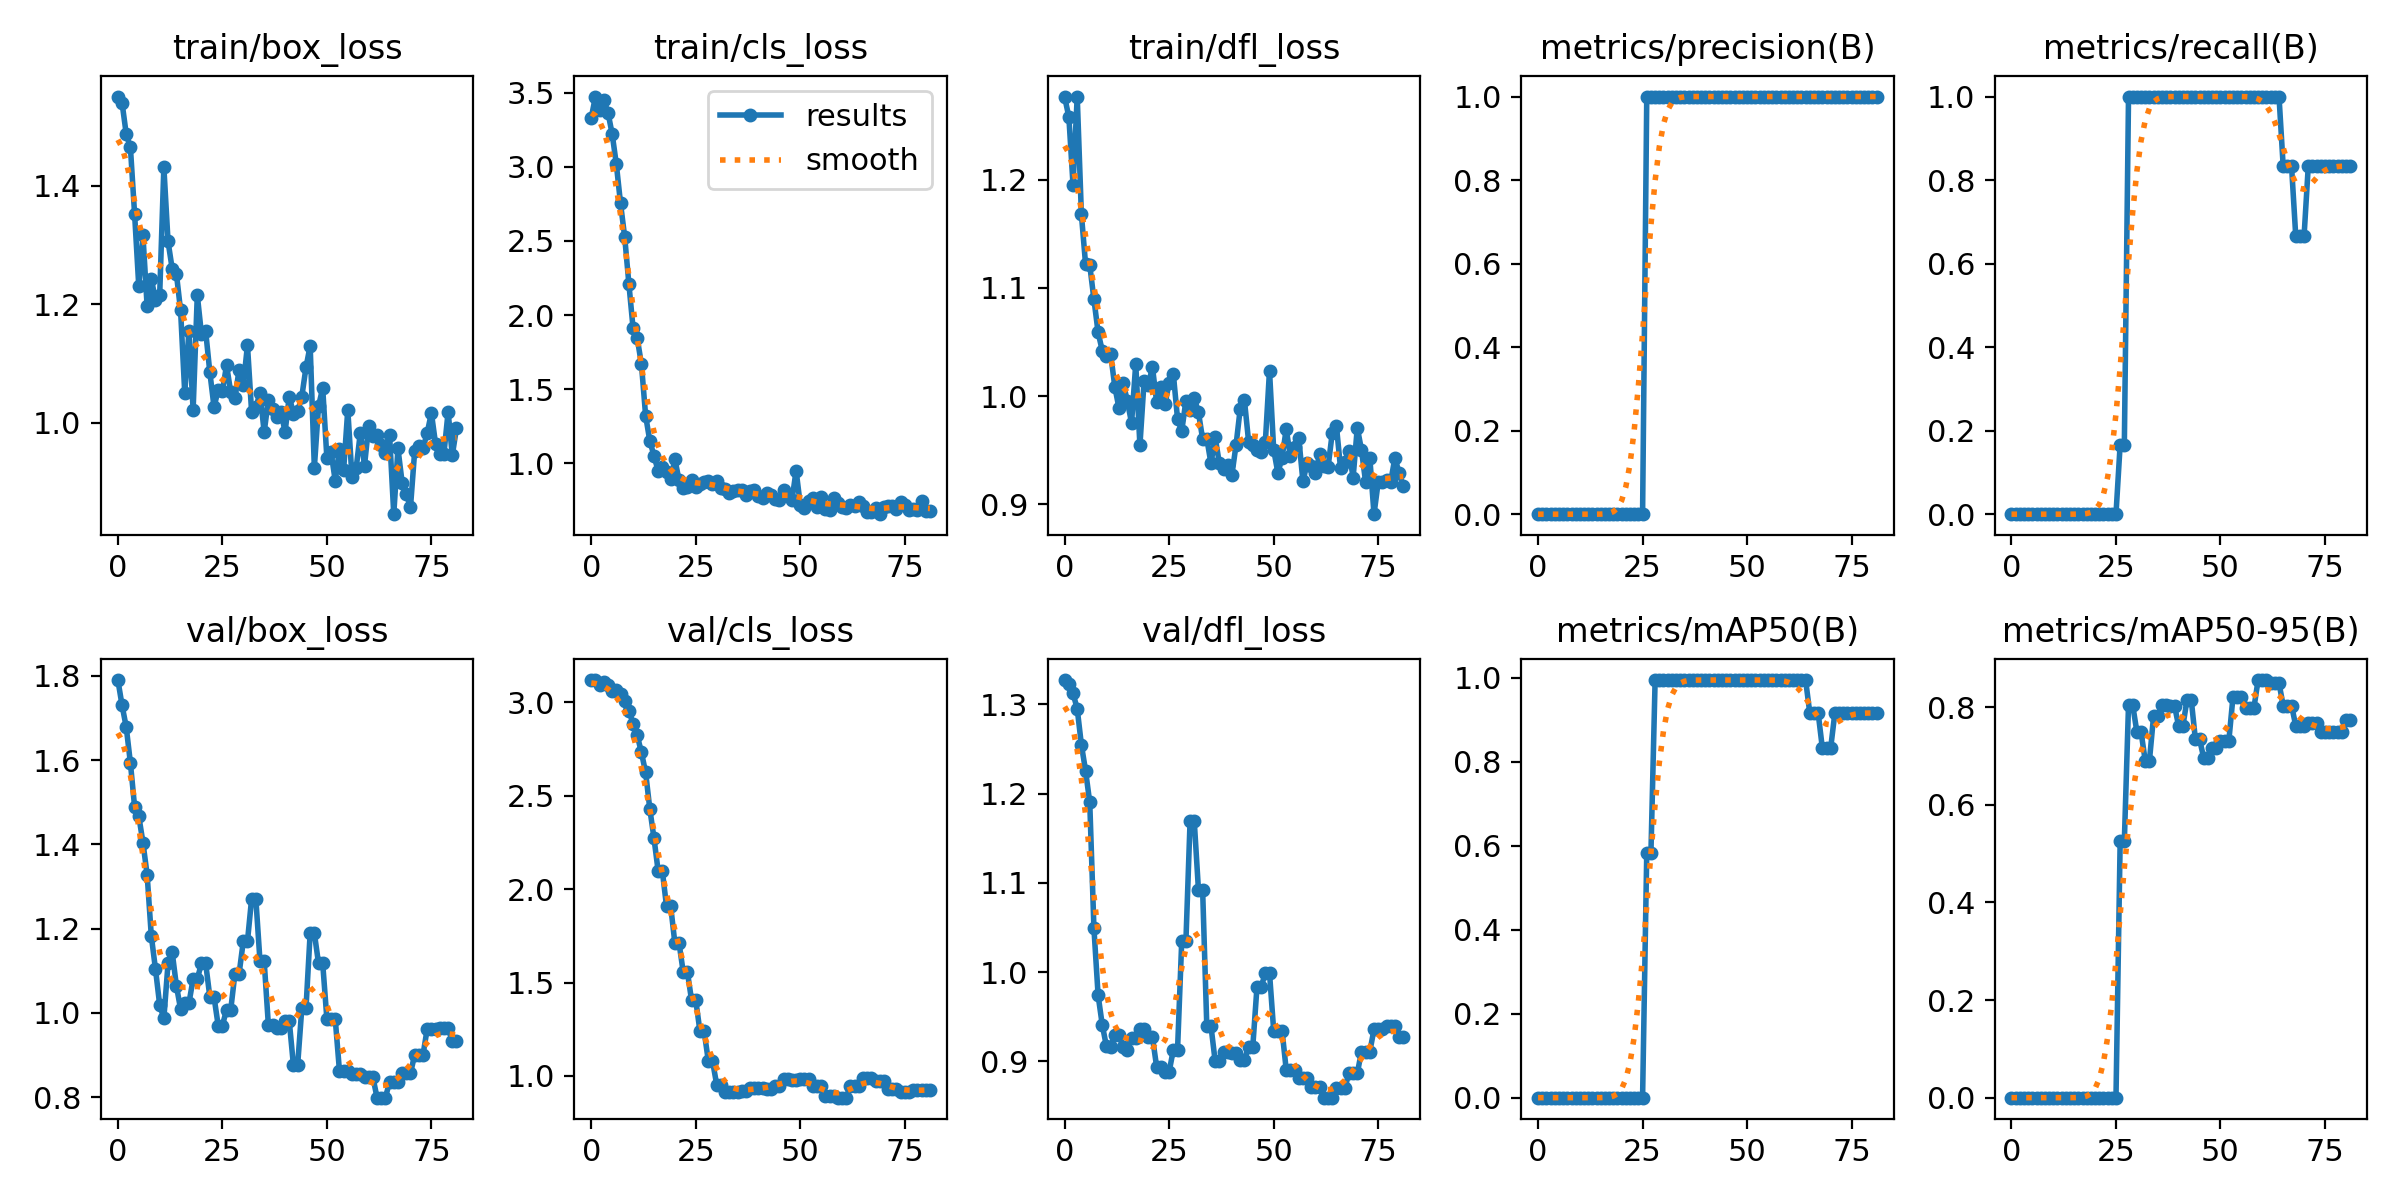

Data behind this chart, as committed beside it:
epoch, train/box_loss, train/cls_loss, train/dfl_loss, metrics/precision(B), metrics/recall(B), metrics/mAP50(B), metrics/mAP50-95(B), val/box_loss, val/cls_loss, val/dfl_loss, lr/pg0, lr/pg1, lr/pg2
0, 1.55, 3.331, 1.276, 0, 0, 0, 0, 1.79, 3.119, 1.327, 0, 0, 0
1, 1.54, 3.474, 1.258, 0, 0, 0, 0, 1.73, 3.12, 1.323, 1.9802e-05, 1.9802e-05, 1.9802e-05
2, 1.487, 3.38, 1.195, 0, 0, 0, 0, 1.678, 3.095, 1.312, 3.9208e-05, 3.9208e-05, 3.9208e-05
3, 1.465, 3.45, 1.277, 0, 0, 0, 0, 1.593, 3.108, 1.295, 5.8218e-05, 5.8218e-05, 5.8218e-05
4, 1.352, 3.365, 1.168, 0, 0, 0, 0, 1.489, 3.096, 1.255, 7.6832e-05, 7.6832e-05, 7.6832e-05
5, 1.23, 3.221, 1.122, 0, 0, 0, 0, 1.467, 3.061, 1.226, 9.505e-05, 9.505e-05, 9.505e-05
6, 1.316, 3.017, 1.121, 0, 0, 0, 0, 1.404, 3.069, 1.19, 0.0001129, 0.0001129, 0.0001129
7, 1.196, 2.753, 1.089, 0, 0, 0, 0, 1.328, 3.043, 1.049, 0.0001303, 0.0001303, 0.0001303
8, 1.244, 2.525, 1.059, 0, 0, 0, 0, 1.183, 3.006, 0.9739, 0.0001473, 0.0001473, 0.0001473
9, 1.207, 2.209, 1.042, 0, 0, 0, 0, 1.103, 2.957, 0.9406, 0.000164, 0.000164, 0.000164
10, 1.215, 1.911, 1.037, 0, 0, 0, 0, 1.019, 2.886, 0.9167, 0.0001802, 0.0001802, 0.0001802
11, 1.431, 1.843, 1.039, 0, 0, 0, 0, 0.9872, 2.823, 0.9166, 0.000196, 0.000196, 0.000196
12, 1.306, 1.669, 1.008, 0, 0, 0, 0, 1.117, 2.732, 0.9301, 0.0002115, 0.0002115, 0.0002115
13, 1.26, 1.322, 0.9886, 0, 0, 0, 0, 1.144, 2.626, 0.9294, 0.0002265, 0.0002265, 0.0002265
14, 1.252, 1.151, 1.012, 0, 0, 0, 0, 1.065, 2.431, 0.9155, 0.0002412, 0.0002412, 0.0002412
15, 1.19, 1.052, 0.9952, 0, 0, 0, 0, 1.009, 2.273, 0.9126, 0.0002555, 0.0002555, 0.0002555
16, 1.05, 0.9471, 0.9751, 0, 0, 0, 0, 1.023, 2.097, 0.9262, 0.0002693, 0.0002693, 0.0002693
17, 1.156, 0.9785, 1.03, 0, 0, 0, 0, 1.023, 2.097, 0.9262, 0.0002828, 0.0002828, 0.0002828
18, 1.022, 0.9417, 0.9545, 0, 0, 0, 0, 1.081, 1.909, 0.9362, 0.0002959, 0.0002959, 0.0002959
19, 1.216, 0.8917, 1.014, 0, 0, 0, 0, 1.081, 1.909, 0.9362, 0.0003085, 0.0003085, 0.0003085
20, 1.149, 1.028, 1.01, 0, 0, 0, 0, 1.118, 1.711, 0.927, 0.0003208, 0.0003208, 0.0003208
21, 1.155, 0.8851, 1.027, 0, 0, 0, 0, 1.118, 1.711, 0.927, 0.0003327, 0.0003327, 0.0003327
22, 1.085, 0.8364, 0.9944, 0, 0, 0, 0, 1.038, 1.556, 0.8938, 0.0003442, 0.0003442, 0.0003442
23, 1.027, 0.8371, 1.008, 0, 0, 0, 0, 1.038, 1.556, 0.8938, 0.0003553, 0.0003553, 0.0003553
24, 1.055, 0.8895, 0.9923, 0, 0, 0, 0, 0.97, 1.405, 0.8886, 0.0003659, 0.0003659, 0.0003659
25, 1.054, 0.8387, 1.012, 0, 0, 0, 0, 0.97, 1.405, 0.8886, 0.0003763, 0.0003763, 0.0003763
26, 1.097, 0.8623, 1.02, 1, 0.1667, 0.5833, 0.525, 1.008, 1.239, 0.913, 0.0003861, 0.0003861, 0.0003861
27, 1.052, 0.8732, 0.9789, 1, 0.1667, 0.5833, 0.525, 1.008, 1.239, 0.913, 0.0003957, 0.0003957, 0.0003957
28, 1.042, 0.8835, 0.9675, 1, 1, 0.995, 0.8042, 1.093, 1.081, 1.034, 0.0004048, 0.0004048, 0.0004048
29, 1.09, 0.8631, 0.9957, 1, 1, 0.995, 0.8042, 1.093, 1.081, 1.034, 0.0004135, 0.0004135, 0.0004135
30, 1.063, 0.8799, 0.9872, 1, 1, 0.995, 0.7492, 1.17, 0.9538, 1.169, 0.0004218, 0.0004218, 0.0004218
31, 1.131, 0.8341, 0.998, 1, 1, 0.995, 0.7492, 1.17, 0.9538, 1.169, 0.0004297, 0.0004297, 0.0004297
32, 1.018, 0.8283, 0.9849, 1, 1, 0.995, 0.69, 1.272, 0.9134, 1.092, 0.0004372, 0.0004372, 0.0004372
33, 1.027, 0.7968, 0.9603, 1, 1, 0.995, 0.69, 1.272, 0.9134, 1.092, 0.0004444, 0.0004444, 0.0004444
34, 1.05, 0.8105, 0.9607, 1, 1, 0.995, 0.7822, 1.122, 0.9128, 0.9394, 0.0004511, 0.0004511, 0.0004511
35, 0.9845, 0.8171, 0.9376, 1, 1, 0.995, 0.7822, 1.122, 0.9128, 0.9394, 0.0004574, 0.0004574, 0.0004574
36, 1.039, 0.8184, 0.9619, 1, 1, 0.995, 0.8037, 0.9718, 0.9197, 0.9003, 0.0004634, 0.0004634, 0.0004634
37, 1.023, 0.7858, 0.9378, 1, 1, 0.995, 0.8037, 0.9718, 0.9197, 0.9003, 0.0004689, 0.0004689, 0.0004689
38, 1.01, 0.8101, 0.9324, 1, 1, 0.995, 0.803, 0.9646, 0.9335, 0.9107, 0.0004741, 0.0004741, 0.0004741
39, 1.019, 0.817, 0.9365, 1, 1, 0.995, 0.803, 0.9646, 0.9335, 0.9107, 0.0004788, 0.0004788, 0.0004788
40, 0.9849, 0.7797, 0.927, 1, 1, 0.995, 0.7608, 0.9807, 0.936, 0.9094, 0.0004832, 0.0004832, 0.0004832
41, 1.044, 0.7638, 0.9548, 1, 1, 0.995, 0.7608, 0.9807, 0.936, 0.9094, 0.0004872, 0.0004872, 0.0004872
42, 1.016, 0.7995, 0.9884, 1, 1, 0.995, 0.8155, 0.8754, 0.9279, 0.9012, 0.0004907, 0.0004907, 0.0004907
43, 1.019, 0.7884, 0.9962, 1, 1, 0.995, 0.8155, 0.8754, 0.9279, 0.9012, 0.0004939, 0.0004939, 0.0004939
44, 1.044, 0.7615, 0.9579, 1, 1, 0.995, 0.734, 1.011, 0.9447, 0.9164, 0.0004967, 0.0004967, 0.0004967
45, 1.093, 0.7497, 0.9551, 1, 1, 0.995, 0.734, 1.011, 0.9447, 0.9164, 0.0004991, 0.0004991, 0.0004991
46, 1.13, 0.8205, 0.9501, 1, 1, 0.995, 0.6956, 1.19, 0.9832, 0.9831, 0.000501, 0.000501, 0.000501
47, 0.9246, 0.7769, 0.948, 1, 1, 0.995, 0.6956, 1.19, 0.9832, 0.9831, 0.0005026, 0.0005026, 0.0005026
48, 1.028, 0.7501, 0.9571, 1, 1, 0.995, 0.717, 1.118, 0.9798, 0.999, 0.0005038, 0.0005038, 0.0005038
49, 1.059, 0.9508, 1.024, 1, 1, 0.995, 0.717, 1.118, 0.9798, 0.999, 0.0005046, 0.0005046, 0.0005046
50, 0.9407, 0.7202, 0.9504, 1, 1, 0.995, 0.7312, 0.9855, 0.9859, 0.9345, 0.000505, 0.000505, 0.000505
51, 0.9502, 0.7001, 0.929, 1, 1, 0.995, 0.7312, 0.9855, 0.9859, 0.9345, 0.000505, 0.000505, 0.000505
52, 0.9023, 0.744, 0.9428, 1, 1, 0.995, 0.7312, 0.9855, 0.9859, 0.9345, 0.0005046, 0.0005046, 0.0005046
53, 0.9557, 0.7684, 0.9694, 1, 1, 0.995, 0.8215, 0.8633, 0.9483, 0.8905, 0.0005038, 0.0005038, 0.0005038
54, 0.9199, 0.7071, 0.9441, 1, 1, 0.995, 0.8215, 0.8633, 0.9483, 0.8905, 0.0005026, 0.0005026, 0.0005026
55, 1.022, 0.7724, 0.9531, 1, 1, 0.995, 0.8215, 0.8633, 0.9483, 0.8905, 0.000501, 0.000501, 0.000501
56, 0.9088, 0.6946, 0.9611, 1, 1, 0.995, 0.7986, 0.8541, 0.895, 0.8817, 0.0004991, 0.0004991, 0.0004991
57, 0.9231, 0.6836, 0.921, 1, 1, 0.995, 0.7986, 0.8541, 0.895, 0.8817, 0.0004967, 0.0004967, 0.0004967
58, 0.9834, 0.7641, 0.938, 1, 1, 0.995, 0.7986, 0.8541, 0.895, 0.8817, 0.0004939, 0.0004939, 0.0004939
59, 0.928, 0.735, 0.935, 1, 1, 0.995, 0.8555, 0.8477, 0.8839, 0.8715, 0.0004908, 0.0004908, 0.0004908
... 22 more rows
